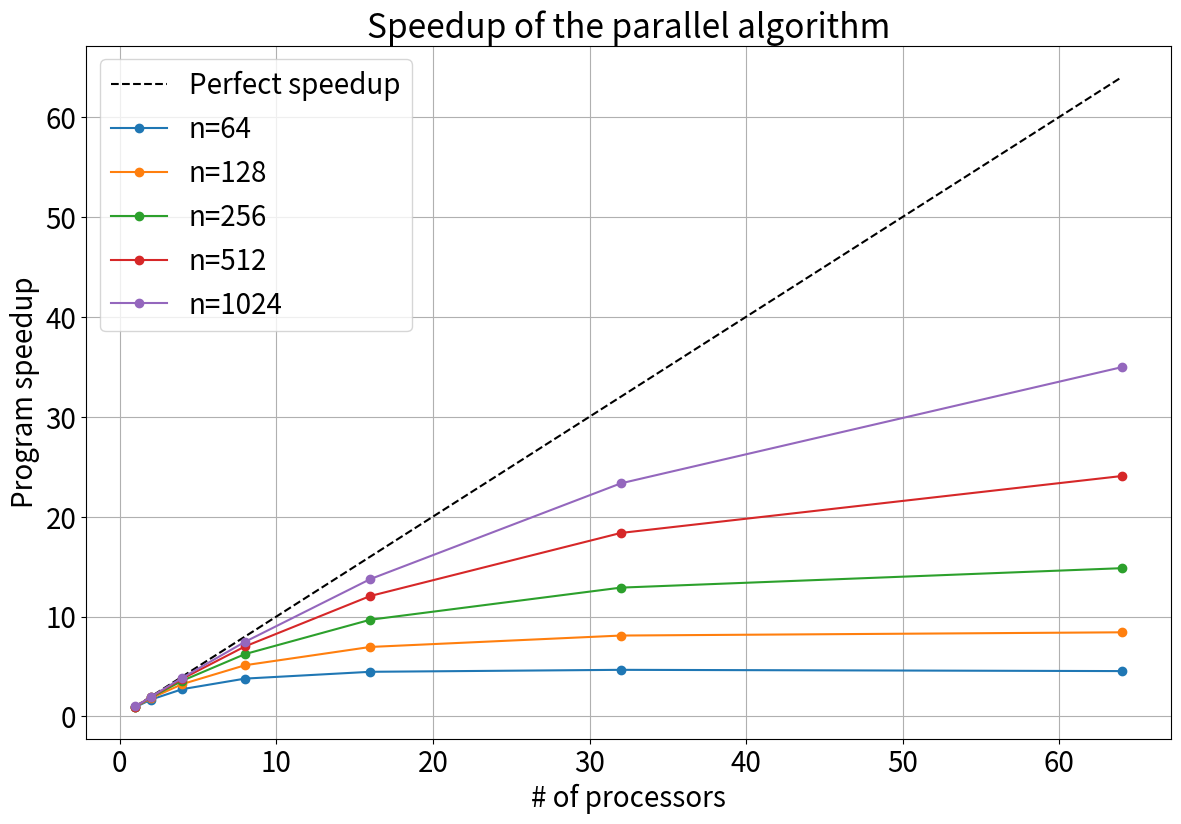

Generate this figure with matplotlib: (Note: this script raises an exception after producing the figure.)
# Write a script that generates the following plots:
# 1. A plot of the discrete function S(p, n) = (n+1) / (n/p + 1 + 2 * log(p) + 4)
#    for p = 1, 2, 4, 8, 16, 32, 64 and n = 64, 128, 256, 512, 1024.
#   The x-axis should be p, and there should be a different curve for each value of n with a different color
#  and a legend indicating which curve corresponds to which value of n.
# 2. The same plot for E(p, n) = S(p, n) / p.

# Plot the datapoints as dots, and connect them with lines.

import matplotlib.pyplot as plt
import numpy as np

# Define the functions
def S(p, n):
	return (n + 1) / (n / p + 1 + 2 * np.log(p) + 4)

def E(p, n):
	return S(p, n) / p

# Define the values of p and n
p_values = [1, 2, 4, 8, 16, 32, 64]
n_values = [64, 128, 256, 512, 1024]

plt.rcParams.update({'font.size': 20})


# Create the plots
plt.figure(figsize=(14,9))

plt.plot([1, 64], [1, 64], 'k--', label='Perfect speedup')

for n in n_values:
	S_values = [S(p, n) for p in p_values]
	plt.plot(p_values, S_values, label=f'n={n}', marker='o')

# Add grid
plt.grid()
plt.xlabel('# of processors')
plt.ylabel('Program speedup')
plt.legend()
plt.title('Speedup of the parallel algorithm')
plt.savefig('plots/speedup_plot.png')
plt.show()

plt.figure(figsize=(14,9))
for n in n_values:
	E_values = [E(p, n) for p in p_values]
	plt.plot(p_values, E_values, label=f'n={n}', marker='o')

# Add grid
plt.grid()

plt.xlabel('# of processors')
plt.ylabel('Program efficiency')
plt.legend()
plt.title('Efficiency of the parallel algorithm')
plt.savefig('plots/efficiency_plot.png')
plt.show()